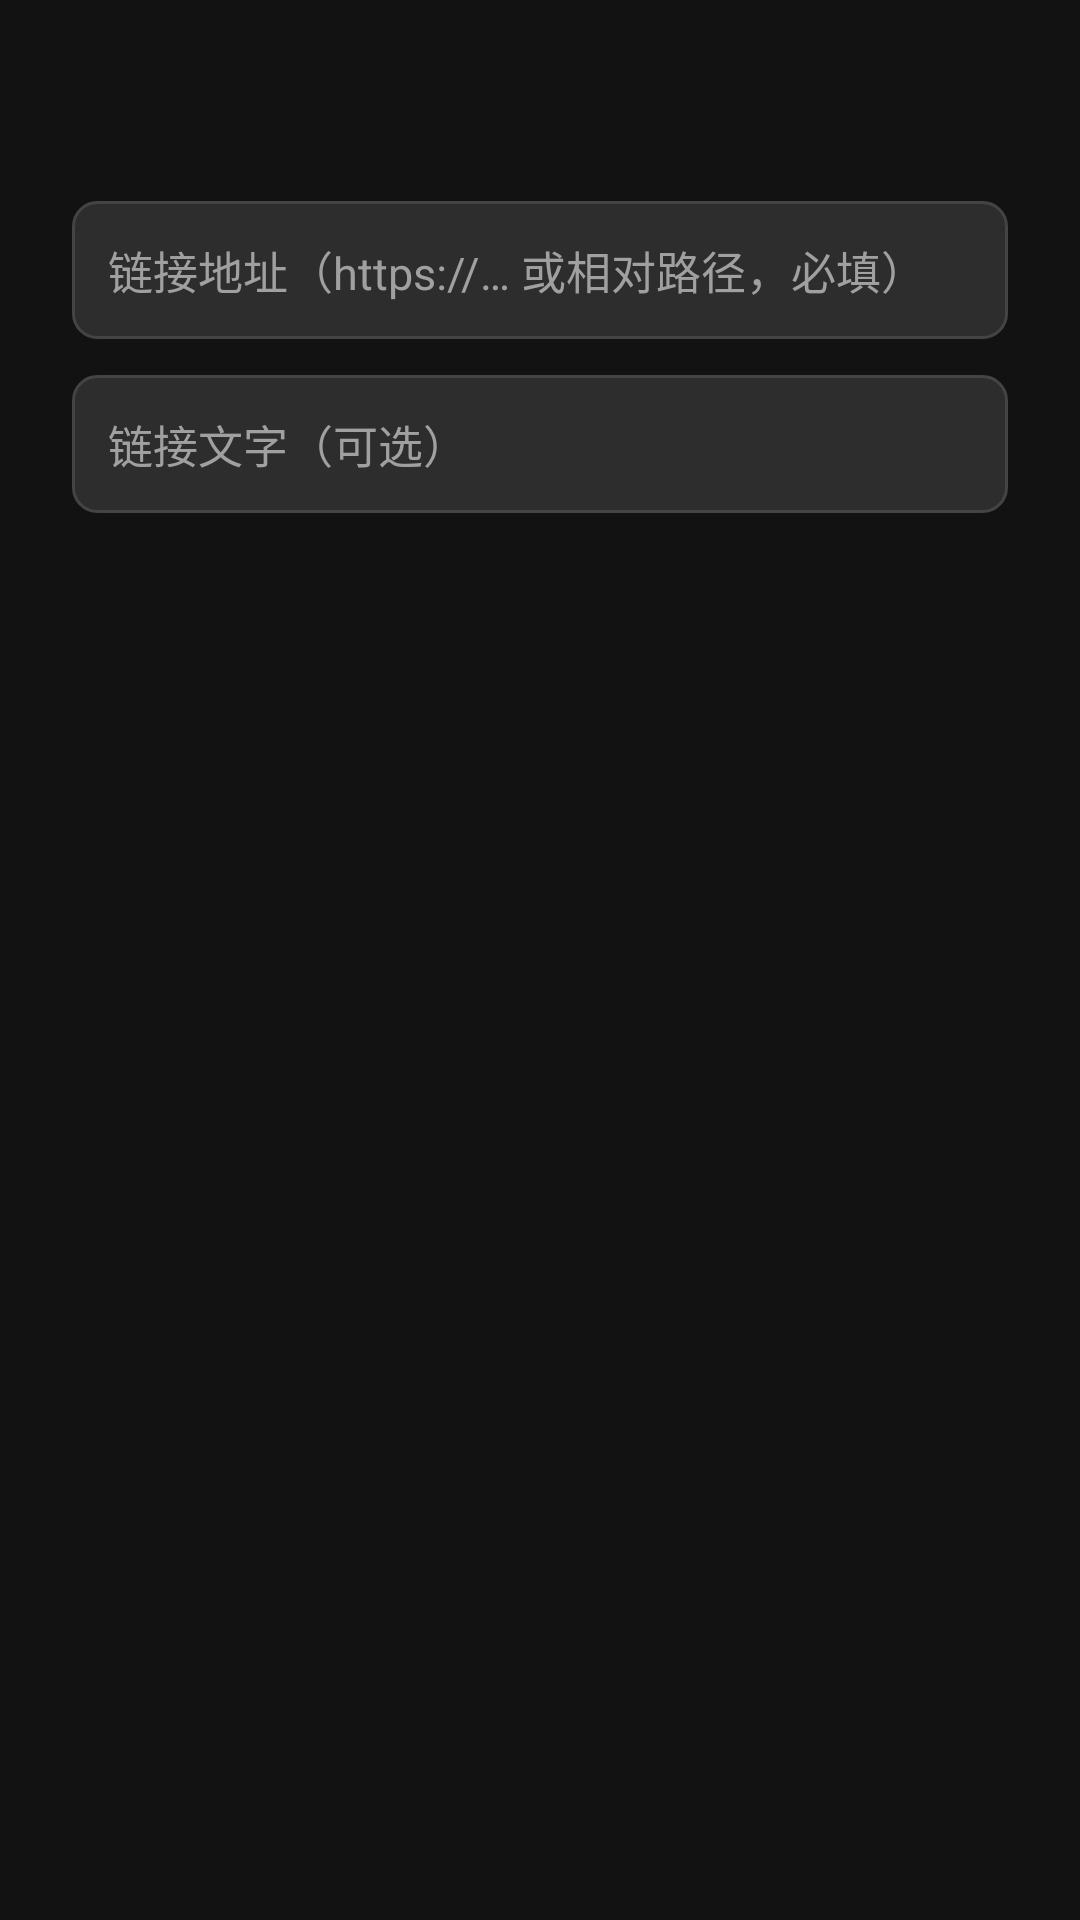

Here is an Android app screen rendered from its layout file. Give the layout XML and the strings, colors and styles it references.
<!-- AndroidManifest.xml: application theme Theme.SSHMdReader -->
<!-- res/layout/dialog_insert_link.xml -->
<?xml version="1.0" encoding="utf-8"?>
<LinearLayout xmlns:android="http://schemas.android.com/apk/res/android"
    android:layout_width="match_parent"
    android:layout_height="wrap_content"
    android:orientation="vertical"
    android:background="@drawable/bg_dialog"
    android:padding="24dp">

    <TextView
        android:id="@+id/dialog_insert_link_title"
        android:layout_width="match_parent"
        android:layout_height="wrap_content"
        android:textSize="20sp"
        android:textColor="#E0E0E0"
        android:textStyle="bold"
        android:layout_marginBottom="16dp" />

    <EditText
        android:id="@+id/dialog_insert_link_url"
        android:importantForAutofill="no"
        android:layout_width="match_parent"
        android:layout_height="wrap_content"
        android:minLines="1"
        android:maxLines="2"
        android:textSize="15sp"
        android:textColor="#E0E0E0"
        android:textColorHint="#A0A0A0"
        android:background="@drawable/bg_input_field"
        android:padding="12dp"
        android:layout_marginBottom="12dp"
        android:inputType="textUri"
        android:hint="链接地址（https://… 或相对路径，必填）" />

    <EditText
        android:id="@+id/dialog_insert_link_title_et"
        android:importantForAutofill="no"
        android:layout_width="match_parent"
        android:layout_height="wrap_content"
        android:minLines="1"
        android:maxLines="2"
        android:textSize="15sp"
        android:textColor="#E0E0E0"
        android:textColorHint="#A0A0A0"
        android:background="@drawable/bg_input_field"
        android:padding="12dp"
        android:layout_marginBottom="20dp"
        android:inputType="textCapSentences"
        android:hint="链接文字（可选）" />

    <LinearLayout
        android:layout_width="match_parent"
        android:layout_height="wrap_content"
        android:orientation="horizontal"
        android:gravity="end">

        <TextView
            android:id="@+id/dialog_insert_link_btn_negative"
            android:layout_width="wrap_content"
            android:layout_height="40dp"
            android:gravity="center"
            android:paddingStart="20dp"
            android:paddingEnd="20dp"
            android:textSize="14sp"
            android:textColor="#BB86FC"
            android:background="?attr/selectableItemBackground" />

        <TextView
            android:id="@+id/dialog_insert_link_btn_positive"
            android:layout_width="wrap_content"
            android:layout_height="40dp"
            android:gravity="center"
            android:paddingStart="24dp"
            android:paddingEnd="24dp"
            android:textSize="14sp"
            android:textColor="#BB86FC"
            android:background="?attr/selectableItemBackground" />

    </LinearLayout>

</LinearLayout>
<!-- resources referenced by this layout -->
<resources>
  <!-- drawable bg_input_field (drawable) -->
  <?xml version="1.0" encoding="utf-8"?>
  <shape xmlns:android="http://schemas.android.com/apk/res/android"
      android:shape="rectangle">
      <solid android:color="#2D2D2D" />
      <stroke android:width="1dp" android:color="#444444" />
      <corners android:radius="8dp" />
  </shape>
  <style name="Theme.SSHMdReader" parent="Theme.MaterialComponents.DayNight.NoActionBar">
          <item name="colorPrimary">@color/md_theme_primary</item>
          <item name="colorPrimaryVariant">@color/md_theme_primary_variant</item>
          <item name="colorOnPrimary">@color/md_theme_on_primary</item>
          <item name="android:windowBackground">@color/md_theme_background</item>
          <item name="colorSecondary">@color/md_theme_secondary</item>
          <item name="colorSecondaryVariant">@color/md_theme_secondary_variant</item>
          <item name="colorOnSecondary">@color/md_theme_on_secondary</item>
          <item name="android:colorBackground">@color/md_theme_background</item>
          <item name="colorSurface">@color/md_theme_surface</item>
          <item name="colorOnSurface">@color/md_theme_on_surface</item>
          <item name="colorError">@color/md_theme_error</item>
          <item name="colorOnError">@color/md_theme_on_error</item>
          <item name="android:statusBarColor">@color/md_theme_background</item>
          <item name="android:navigationBarColor">@color/md_theme_background</item>
      </style>
  <color name="md_theme_primary">#BB86FC</color>
  <color name="md_theme_primary_variant">#3700B3</color>
  <color name="md_theme_on_primary">#000000</color>
  <color name="md_theme_background">#121212</color>
  <color name="md_theme_secondary">#03DAC6</color>
  <color name="md_theme_secondary_variant">#03DAC6</color>
  <color name="md_theme_on_secondary">#000000</color>
  <color name="md_theme_surface">#1E1E1E</color>
  <color name="md_theme_on_surface">#FFFFFF</color>
  <color name="md_theme_error">#CF6679</color>
  <color name="md_theme_on_error">#000000</color>
</resources>
